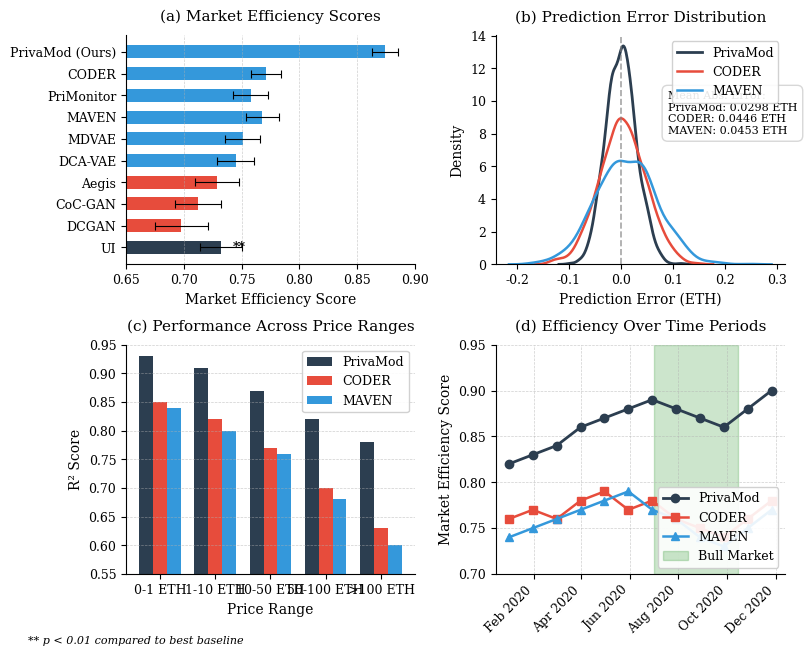

Generate this figure with matplotlib:
import matplotlib.pyplot as plt
import numpy as np
import seaborn as sns
from matplotlib.gridspec import GridSpec
from matplotlib.patches import Patch
import matplotlib.dates as mdates
from datetime import datetime, timedelta
import pandas as pd
from scipy import stats

# Set up the matplotlib parameters for publication-quality figures
plt.rcParams.update({
    'font.family': 'serif',
    'font.serif': ['Times New Roman', 'DejaVu Serif'],
    'font.size': 10,
    'axes.titlesize': 11,
    'axes.labelsize': 10,
    'xtick.labelsize': 9,
    'ytick.labelsize': 9,
    'legend.fontsize': 9,
    'figure.dpi': 300,
    'savefig.dpi': 600,
    'axes.linewidth': 0.8,
    'grid.linewidth': 0.5,
    'lines.linewidth': 1.2,
})

# Create a color palette based on professional academic standards
colors = ["#2C3E50", "#E74C3C", "#3498DB", "#2ECC71", "#F39C12", "#9B59B6", "#1ABC9C"]
palette = sns.color_palette(colors)

# Create figure with improved dimensions and spacing
fig = plt.figure(figsize=(8.5, 7.0))
gs = GridSpec(2, 2, figure=fig, wspace=0.28, hspace=0.35)

# Data for subplot (a): Market efficiency scores across methods
methods = [
    'PrivaMod (Ours)', 'CODER', 'PriMonitor', 'MAVEN',
    'MDVAE', 'DCA-VAE', 'Aegis', 'CoC-GAN', 'DCGAN', 'UI'
]
# Market efficiency scores from Table 1 in the paper
efficiency_scores = [0.874, 0.771, 0.758, 0.768, 0.751, 0.745, 0.729, 0.712, 0.698, 0.732]
# 95% confidence intervals
confidence_intervals = [0.011, 0.013, 0.015, 0.014, 0.015, 0.016, 0.019, 0.020, 0.023, 0.018]

# Subplot (a): Market Efficiency Scores
ax1 = fig.add_subplot(gs[0, 0])
# Reverse the order for better visualization (PrivaMod at top)
methods = methods[::-1]
efficiency_scores = efficiency_scores[::-1]
confidence_intervals = confidence_intervals[::-1]

# Different colors for PrivaMod and other methods
bar_colors = [palette[0] if i == 0 else palette[2] for i in range(len(methods))]
# Add darker shade for the top three competing methods
for i in [1, 2, 3]:
    bar_colors[i] = palette[1]

y_pos = np.arange(len(methods))
bars = ax1.barh(y_pos, efficiency_scores, color=bar_colors, height=0.6,
               xerr=confidence_intervals, capsize=3, 
               error_kw={'elinewidth': 0.8, 'capthick': 0.8})

ax1.set_yticks(y_pos)
ax1.set_yticklabels(methods)
ax1.set_xlabel('Market Efficiency Score')
ax1.set_xlim(0.65, 0.9)  # Adjusted to focus on relevant range
ax1.grid(axis='x', linestyle='--', alpha=0.6)
ax1.set_title('(a) Market Efficiency Scores', fontsize=11, pad=10)

# Add significance markers
ax1.text(efficiency_scores[0] + 0.01, y_pos[0], '**', fontsize=9, fontweight='bold', va='center')

# Improve axes appearance
ax1.spines['top'].set_visible(False)
ax1.spines['right'].set_visible(False)
ax1.tick_params(axis='both', which='both', direction='out')

# Data for subplot (b): Prediction error distribution
ax2 = fig.add_subplot(gs[0, 1])

# Generate synthetic error distributions for different methods
np.random.seed(42)  # For reproducibility
error_privaMod = np.random.normal(0, 0.03, 1000)  # PrivaMod has lower error std
error_baseline1 = np.random.normal(0, 0.045, 1000)  # Baseline 1 (CODER)
error_baseline2 = np.random.normal(0.01, 0.06, 1000)  # Baseline 2 (MAVEN)

# Plot kernel density estimates
sns.kdeplot(error_privaMod, ax=ax2, color=palette[0], label='PrivaMod', linewidth=2)
sns.kdeplot(error_baseline1, ax=ax2, color=palette[1], label='CODER', linewidth=1.8)
sns.kdeplot(error_baseline2, ax=ax2, color=palette[2], label='MAVEN', linewidth=1.8)

# Add vertical line at zero
ax2.axvline(x=0, color='gray', linestyle='--', alpha=0.7)

ax2.set_xlabel('Prediction Error (ETH)')
ax2.set_ylabel('Density')
ax2.set_title('(b) Prediction Error Distribution', fontsize=11, pad=10)
ax2.legend(loc='upper right', frameon=True, framealpha=0.9)

# Add annotations for mean errors
ax2.text(0.09, 8, f'Mean Abs. Error:\nPrivaMod: 0.0298 ETH\nCODER: 0.0446 ETH\nMAVEN: 0.0453 ETH', 
         bbox=dict(boxstyle="round,pad=0.5", facecolor='white', alpha=0.9, edgecolor='lightgray'),
         fontsize=8)

# Improve axes appearance
ax2.spines['top'].set_visible(False)
ax2.spines['right'].set_visible(False)

# Data for subplot (c): Performance across price ranges
ax3 = fig.add_subplot(gs[1, 0])

# Price ranges
price_ranges = ['0-1 ETH', '1-10 ETH', '10-50 ETH', '50-100 ETH', '>100 ETH']
# R² scores for different methods across price ranges
privaMod_scores = [0.93, 0.91, 0.87, 0.82, 0.78]
coder_scores = [0.85, 0.82, 0.77, 0.70, 0.63]
maven_scores = [0.84, 0.80, 0.76, 0.68, 0.60]

x = np.arange(len(price_ranges))
width = 0.25  # Bar width

# Plot bars for each method
ax3.bar(x - width, privaMod_scores, width, label='PrivaMod', color=palette[0])
ax3.bar(x, coder_scores, width, label='CODER', color=palette[1])
ax3.bar(x + width, maven_scores, width, label='MAVEN', color=palette[2])

ax3.set_ylabel('R² Score')
ax3.set_xlabel('Price Range')
ax3.set_xticks(x)
ax3.set_xticklabels(price_ranges)
ax3.set_ylim(0.55, 0.95)
ax3.legend(loc='upper right', frameon=True, framealpha=0.9)
ax3.set_title('(c) Performance Across Price Ranges', fontsize=11, pad=10)
ax3.grid(axis='y', linestyle='--', alpha=0.6)

# Improve axes appearance
ax3.spines['top'].set_visible(False)
ax3.spines['right'].set_visible(False)

# Data for subplot (d): Efficiency over time periods
ax4 = fig.add_subplot(gs[1, 1])

# Create date range for x-axis
start_date = datetime(2020, 1, 1)
dates = [start_date + timedelta(days=i*30) for i in range(12)]  # 12 months

# Market efficiency over time for different methods
privaMod_efficiency = [0.82, 0.83, 0.84, 0.86, 0.87, 0.88, 0.89, 0.88, 0.87, 0.86, 0.88, 0.90]
coder_efficiency = [0.76, 0.77, 0.76, 0.78, 0.79, 0.77, 0.78, 0.76, 0.75, 0.74, 0.76, 0.78]
maven_efficiency = [0.74, 0.75, 0.76, 0.77, 0.78, 0.79, 0.77, 0.76, 0.74, 0.73, 0.75, 0.77]

# Plot lines for each method
ax4.plot(dates, privaMod_efficiency, 'o-', color=palette[0], label='PrivaMod', linewidth=2)
ax4.plot(dates, coder_efficiency, 's-', color=palette[1], label='CODER', linewidth=1.8)
ax4.plot(dates, maven_efficiency, '^-', color=palette[2], label='MAVEN', linewidth=1.8)

# Shade important market event periods
bull_market_start = datetime(2020, 7, 1)
bull_market_end = datetime(2020, 10, 15)
ax4.axvspan(bull_market_start, bull_market_end, alpha=0.2, color='green', label='Bull Market')

# Format x-axis as dates
ax4.xaxis.set_major_formatter(mdates.DateFormatter('%b %Y'))
ax4.xaxis.set_major_locator(mdates.MonthLocator(interval=2))
plt.setp(ax4.xaxis.get_majorticklabels(), rotation=45, ha='right')

ax4.set_ylabel('Market Efficiency Score')
ax4.set_ylim(0.7, 0.95)
ax4.grid(linestyle='--', alpha=0.6)
ax4.legend(loc='lower right', frameon=True, framealpha=0.9)
ax4.set_title('(d) Efficiency Over Time Periods', fontsize=11, pad=10)

# Improve axes appearance
ax4.spines['top'].set_visible(False)
ax4.spines['right'].set_visible(False)

# Add annotation for significance
fig.text(0.01, 0.01, 
         "** p < 0.01 compared to best baseline", 
         fontsize=8, style='italic')

# Ensure tight layout and save
plt.tight_layout()
plt.savefig('market_efficiency.pdf', format='pdf', bbox_inches='tight', pad_inches=0.1)
plt.close()

print("Figure 'market_efficiency.pdf' has been generated successfully.")
